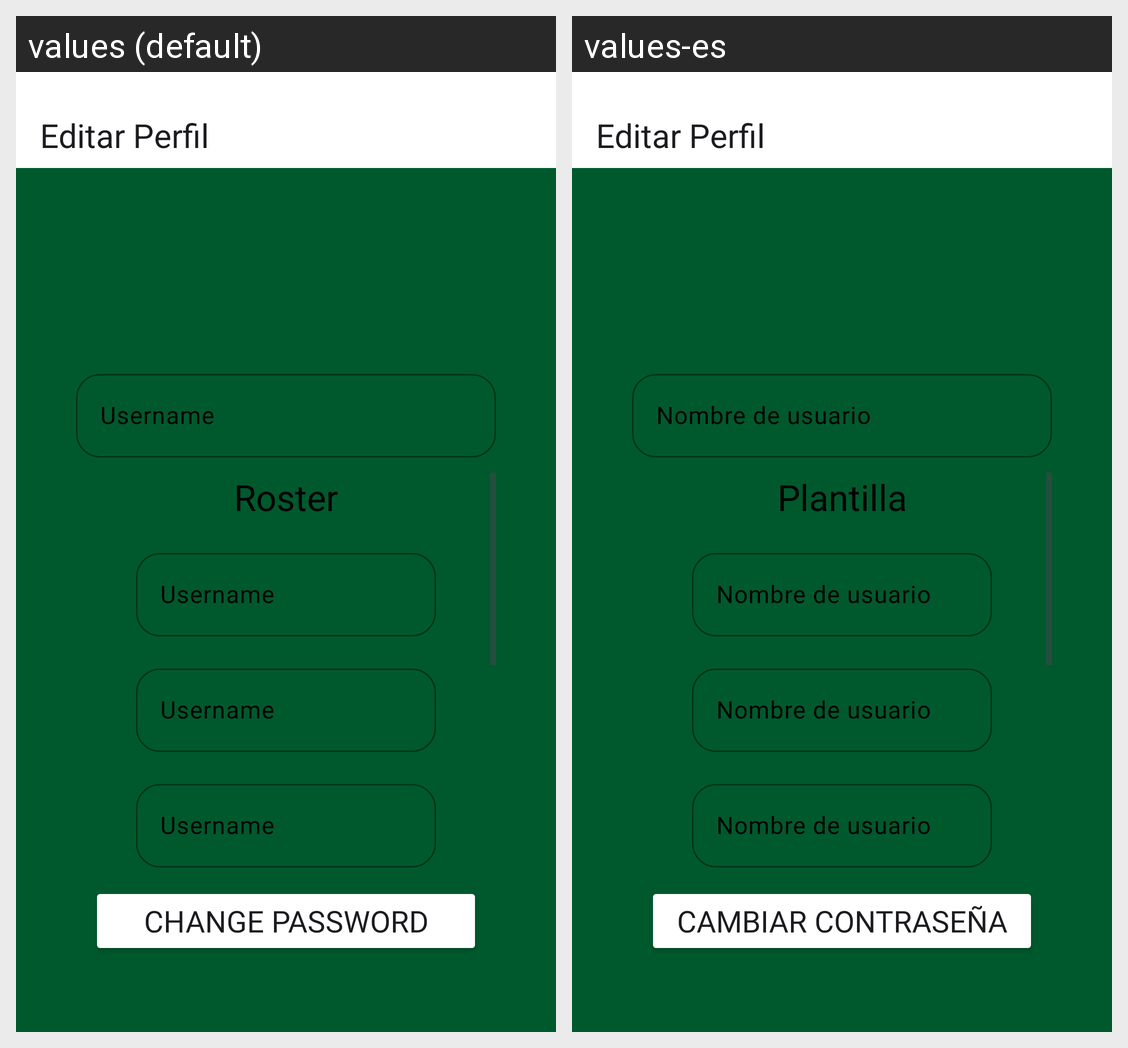

Strings drawn on this Android screen and how each of the app's shown locales translates them:
Android screen res/layout/activity_editar_perfil_entrenador.xml rendered under 2 locales, left to right: values (default), values-es. Device: Nexus 5 (rendered at 1080×1920; each locale shown at half size, 540×960, under a caption strip naming it); theme Theme.PRYRFATM.
Strings drawn on this screen, with the default value and each locale's value (text and hints the layout hard-codes, and strings that could not be matched under every locale, appear in the picture but are not listed):

editar_perfil_nombre
  values: Username
  values-es: Nombre de usuario

perfil_plantilla
  values: Roster
  values-es: Plantilla

editar_perfil_cambiar
  values: Change Password
  values-es: Cambiar contraseña
